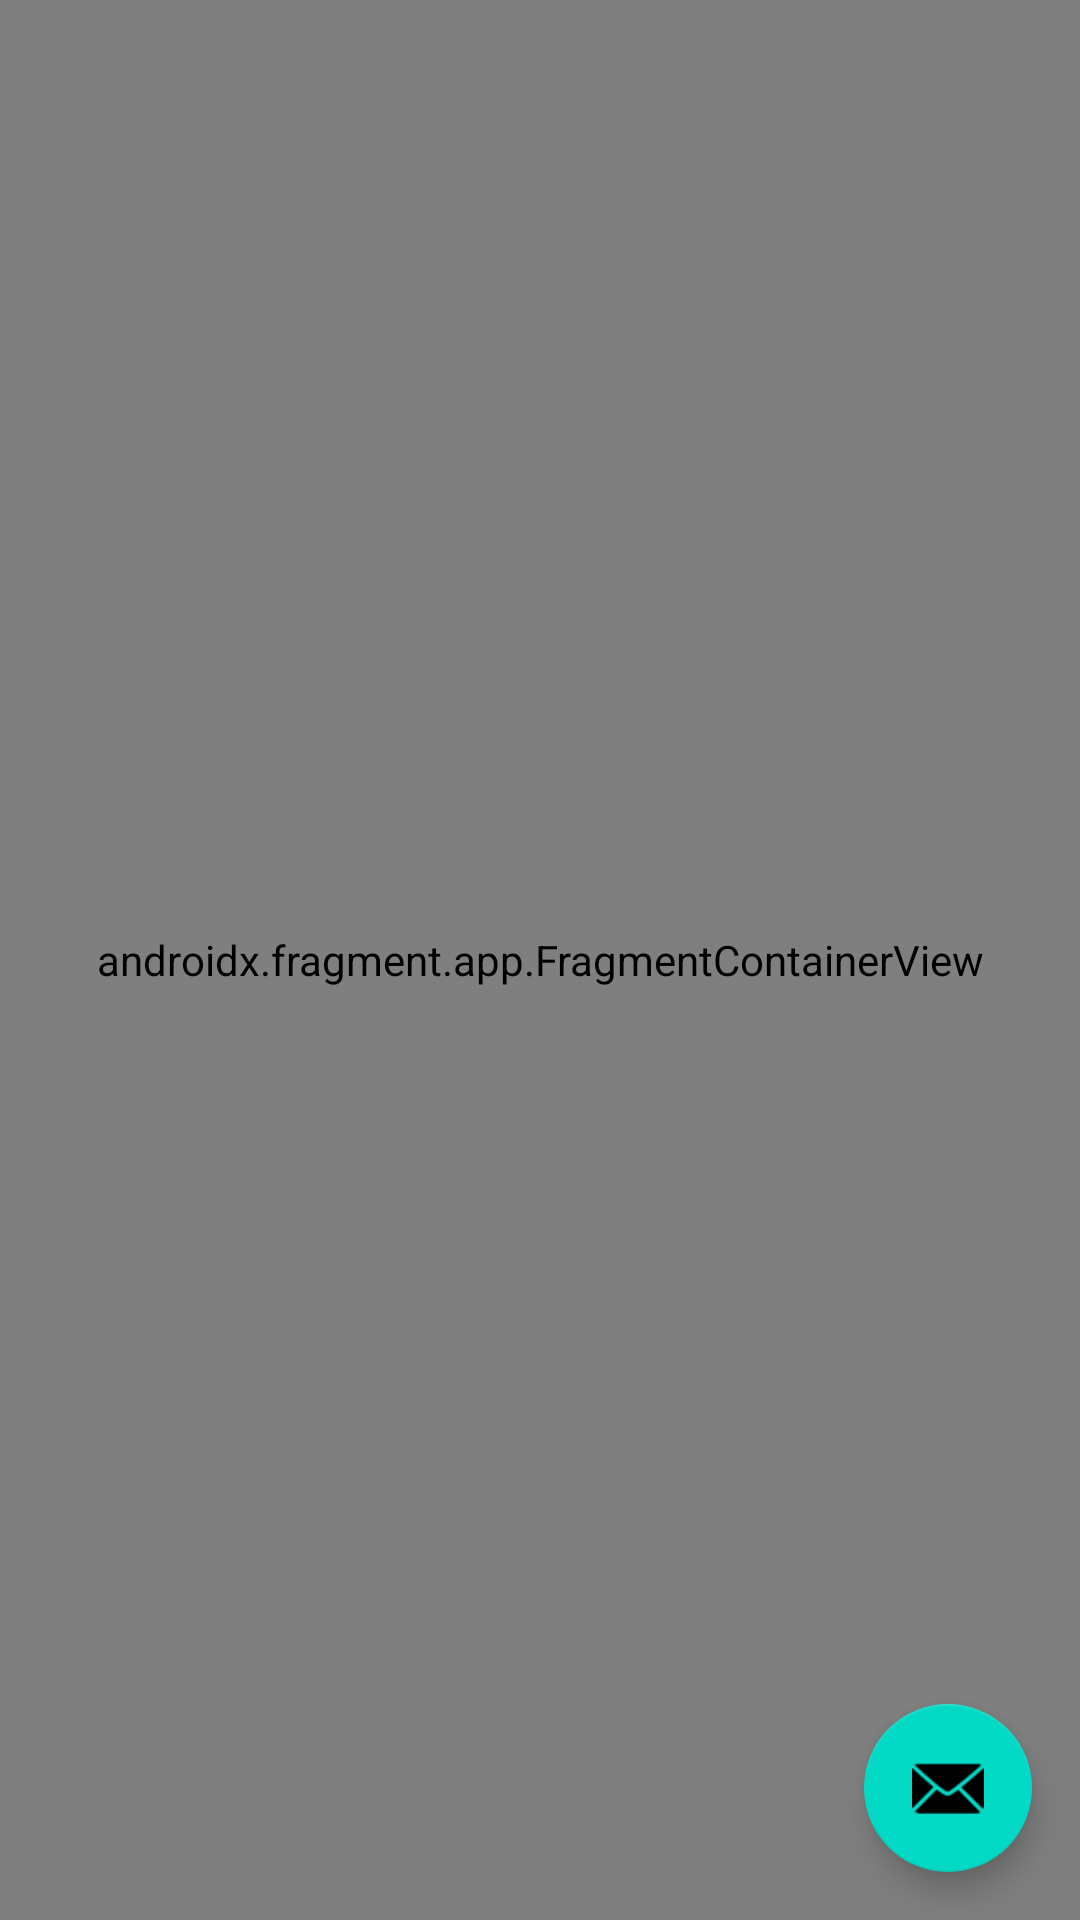

Here is an Android app screen rendered from its layout file. Give the layout XML and the strings, colors and styles it references.
<!-- AndroidManifest.xml: fallback theme Theme.MaterialComponents.DayNight.NoActionBar -->
<!-- res/layout/activity_main.xml -->
<?xml version="1.0" encoding="utf-8"?>
<androidx.coordinatorlayout.widget.CoordinatorLayout
    xmlns:android="http://schemas.android.com/apk/res/android"
    xmlns:app="http://schemas.android.com/apk/res-auto"
    xmlns:tools="http://schemas.android.com/tools"
    android:layout_width="match_parent"
    android:layout_height="match_parent"
    android:fitsSystemWindows="true"
    tools:context=".MainActivity">

    <com.google.android.material.appbar.MaterialToolbar
        android:layout_width="match_parent"
        android:layout_height="wrap_content"
        android:fitsSystemWindows="true">

        <com.google.android.material.appbar.MaterialToolbar
            android:id="@+id/toolbar"
            android:layout_width="match_parent"
            android:layout_height="?attr/actionBarSize" />

    </com.google.android.material.appbar.MaterialToolbar>

    <include layout="@layout/content_main" />

    <com.google.android.material.floatingactionbutton.FloatingActionButton
        android:id="@+id/fab"
        android:layout_width="wrap_content"
        android:layout_height="wrap_content"
        android:layout_gravity="bottom|end"
        android:layout_marginBottom="16dp"
        android:layout_marginEnd="@dimen/fab_margin"
        android:contentDescription="@string/description_floating_button"
        app:srcCompat="@android:drawable/ic_dialog_email" />

</androidx.coordinatorlayout.widget.CoordinatorLayout>
<!-- res/layout/content_main.xml (included above) -->
<?xml version="1.0" encoding="utf-8"?>
<androidx.constraintlayout.widget.ConstraintLayout
    xmlns:android="http://schemas.android.com/apk/res/android"
    xmlns:app="http://schemas.android.com/apk/res-auto"
    android:layout_width="match_parent"
    android:layout_height="match_parent"
    app:layout_behavior="@string/appbar_scrolling_view_behavior">

    <androidx.fragment.app.FragmentContainerView
        android:name="androidx.navigation.fragment.NavHostFragment"
        android:id="@+id/nav_host_fragment_content_main"
        android:layout_width="0dp"
        android:layout_height="0dp"
        app:defaultNavHost="true"
        app:layout_constraintBottom_toBottomOf="parent"
        app:layout_constraintEnd_toEndOf="parent"
        app:layout_constraintStart_toStartOf="parent"
        app:layout_constraintTop_toTopOf="parent"
        app:navGraph="@navigation/nav_graph" />
</androidx.constraintlayout.widget.ConstraintLayout>
<!-- resources referenced by this layout -->
<resources>
  <dimen name="fab_margin">16dp</dimen>
  <string name="description_floating_button">Floating Button</string>
</resources>
